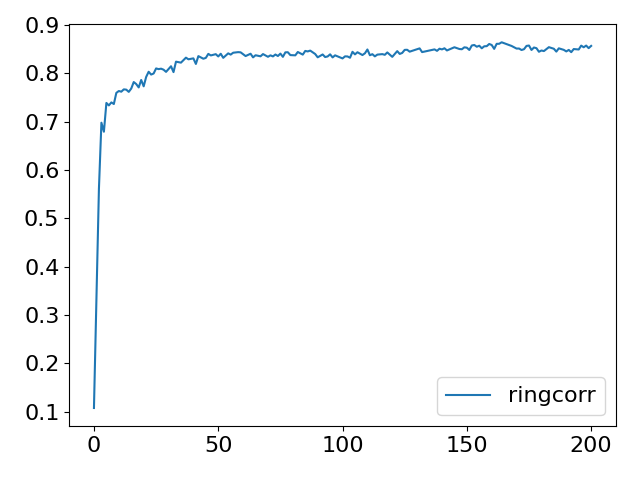

Data behind this chart, as committed beside it:
Step, topology, method, lr, clip, sigma, sigma-cor, epsilon, accuracy
0, ring, corr, 0.5, 10, 0.03545, 0.5035, 0.1, 0.1076
5, ring, corr, 0.5, 10, 0.03545, 0.5035, 0.1, 0.3732
10, ring, corr, 0.5, 10, 0.03545, 0.5035, 0.1, 0.5612
15, ring, corr, 0.5, 10, 0.03545, 0.5035, 0.1, 0.6978
20, ring, corr, 0.5, 10, 0.03545, 0.5035, 0.1, 0.6791
25, ring, corr, 0.5, 10, 0.03545, 0.5035, 0.1, 0.7387
30, ring, corr, 0.5, 10, 0.03545, 0.5035, 0.1, 0.7336
35, ring, corr, 0.5, 10, 0.03545, 0.5035, 0.1, 0.7398
40, ring, corr, 0.5, 10, 0.03545, 0.5035, 0.1, 0.7365
45, ring, corr, 0.5, 10, 0.03545, 0.5035, 0.1, 0.7595
50, ring, corr, 0.5, 10, 0.03545, 0.5035, 0.1, 0.7634
55, ring, corr, 0.5, 10, 0.03545, 0.5035, 0.1, 0.762
60, ring, corr, 0.5, 10, 0.03545, 0.5035, 0.1, 0.7668
65, ring, corr, 0.5, 10, 0.03545, 0.5035, 0.1, 0.7662
70, ring, corr, 0.5, 10, 0.03545, 0.5035, 0.1, 0.7616
75, ring, corr, 0.5, 10, 0.03545, 0.5035, 0.1, 0.7685
80, ring, corr, 0.5, 10, 0.03545, 0.5035, 0.1, 0.7819
85, ring, corr, 0.5, 10, 0.03545, 0.5035, 0.1, 0.7778
90, ring, corr, 0.5, 10, 0.03545, 0.5035, 0.1, 0.7708
95, ring, corr, 0.5, 10, 0.03545, 0.5035, 0.1, 0.7862
100, ring, corr, 0.5, 10, 0.03545, 0.5035, 0.1, 0.7731
105, ring, corr, 0.5, 10, 0.03545, 0.5035, 0.1, 0.7925
110, ring, corr, 0.5, 10, 0.03545, 0.5035, 0.1, 0.8032
115, ring, corr, 0.5, 10, 0.03545, 0.5035, 0.1, 0.7974
120, ring, corr, 0.5, 10, 0.03545, 0.5035, 0.1, 0.7996
125, ring, corr, 0.5, 10, 0.03545, 0.5035, 0.1, 0.8101
130, ring, corr, 0.5, 10, 0.03545, 0.5035, 0.1, 0.8087
135, ring, corr, 0.5, 10, 0.03545, 0.5035, 0.1, 0.8096
140, ring, corr, 0.5, 10, 0.03545, 0.5035, 0.1, 0.8075
145, ring, corr, 0.5, 10, 0.03545, 0.5035, 0.1, 0.803
150, ring, corr, 0.5, 10, 0.03545, 0.5035, 0.1, 0.8089
155, ring, corr, 0.5, 10, 0.03545, 0.5035, 0.1, 0.8146
160, ring, corr, 0.5, 10, 0.03545, 0.5035, 0.1, 0.8025
165, ring, corr, 0.5, 10, 0.03545, 0.5035, 0.1, 0.8241
170, ring, corr, 0.5, 10, 0.03545, 0.5035, 0.1, 0.8235
175, ring, corr, 0.5, 10, 0.03545, 0.5035, 0.1, 0.8221
180, ring, corr, 0.5, 10, 0.03545, 0.5035, 0.1, 0.828
185, ring, corr, 0.5, 10, 0.03545, 0.5035, 0.1, 0.8324
190, ring, corr, 0.5, 10, 0.03545, 0.5035, 0.1, 0.829
195, ring, corr, 0.5, 10, 0.03545, 0.5035, 0.1, 0.831
200, ring, corr, 0.5, 10, 0.03545, 0.5035, 0.1, 0.8309
205, ring, corr, 0.5, 10, 0.03545, 0.5035, 0.1, 0.8194
210, ring, corr, 0.5, 10, 0.03545, 0.5035, 0.1, 0.8356
215, ring, corr, 0.5, 10, 0.03545, 0.5035, 0.1, 0.8328
220, ring, corr, 0.5, 10, 0.03545, 0.5035, 0.1, 0.8302
225, ring, corr, 0.5, 10, 0.03545, 0.5035, 0.1, 0.8319
230, ring, corr, 0.5, 10, 0.03545, 0.5035, 0.1, 0.8402
235, ring, corr, 0.5, 10, 0.03545, 0.5035, 0.1, 0.837
240, ring, corr, 0.5, 10, 0.03545, 0.5035, 0.1, 0.8374
245, ring, corr, 0.5, 10, 0.03545, 0.5035, 0.1, 0.8396
250, ring, corr, 0.5, 10, 0.03545, 0.5035, 0.1, 0.8349
255, ring, corr, 0.5, 10, 0.03545, 0.5035, 0.1, 0.8405
260, ring, corr, 0.5, 10, 0.03545, 0.5035, 0.1, 0.832
265, ring, corr, 0.5, 10, 0.03545, 0.5035, 0.1, 0.8362
270, ring, corr, 0.5, 10, 0.03545, 0.5035, 0.1, 0.8413
275, ring, corr, 0.5, 10, 0.03545, 0.5035, 0.1, 0.8387
280, ring, corr, 0.5, 10, 0.03545, 0.5035, 0.1, 0.8426
285, ring, corr, 0.5, 10, 0.03545, 0.5035, 0.1, 0.8436
290, ring, corr, 0.5, 10, 0.03545, 0.5035, 0.1, 0.8438
295, ring, corr, 0.5, 10, 0.03545, 0.5035, 0.1, 0.8434
... 141 more rows
